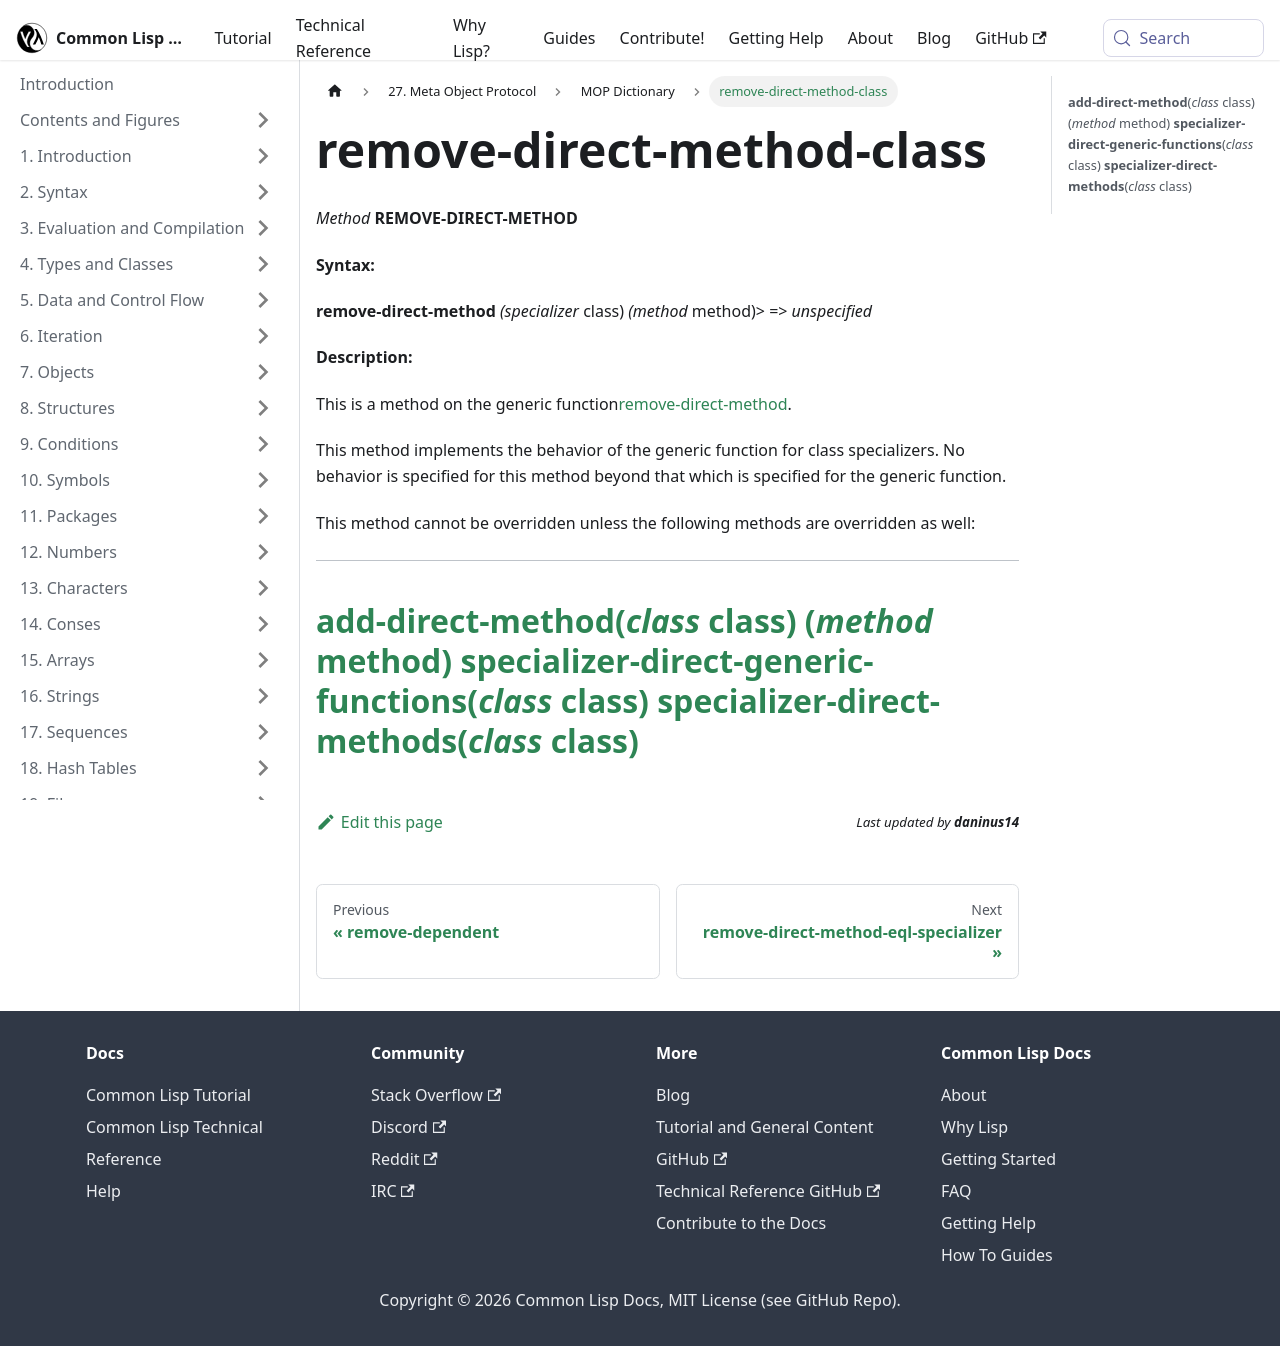

repository: lisp-docs/cl-language-reference · page: meta-object-protocol/dictionary/remove-direct-method-class.html · generator: docusaurus

remove-direct-method-class
==========================

*Method* **REMOVE-DIRECT-METHOD**

**Syntax:**

**remove-direct-method** *(specializer* class) *(method* method)> => *unspecified*

**Description:**

This is a method on the generic function[remove-direct-method](/meta-object-protocol/dictionary/remove-direct-method).

This method implements the behavior of the generic function for class specializers. No behavior is specified for this method beyond that which is specified for the generic function.

This method cannot be overridden unless the following methods are overridden as well:

  ----------------------------------------------------------------------------------------------------------
  [**add-direct-method**(*class* class) (*method* method)](/meta-object-protocol/dictionary/add-direct-method-class)
  [**specializer-direct-generic-functions**(*class* class)](/meta-object-protocol/dictionary/specializer-direct-generic-functions-class)
  [**specializer-direct-methods**(*class* class)](/meta-object-protocol/dictionary/specializer-direct-methods-class)
  ----------------------------------------------------------------------------------------------------------
